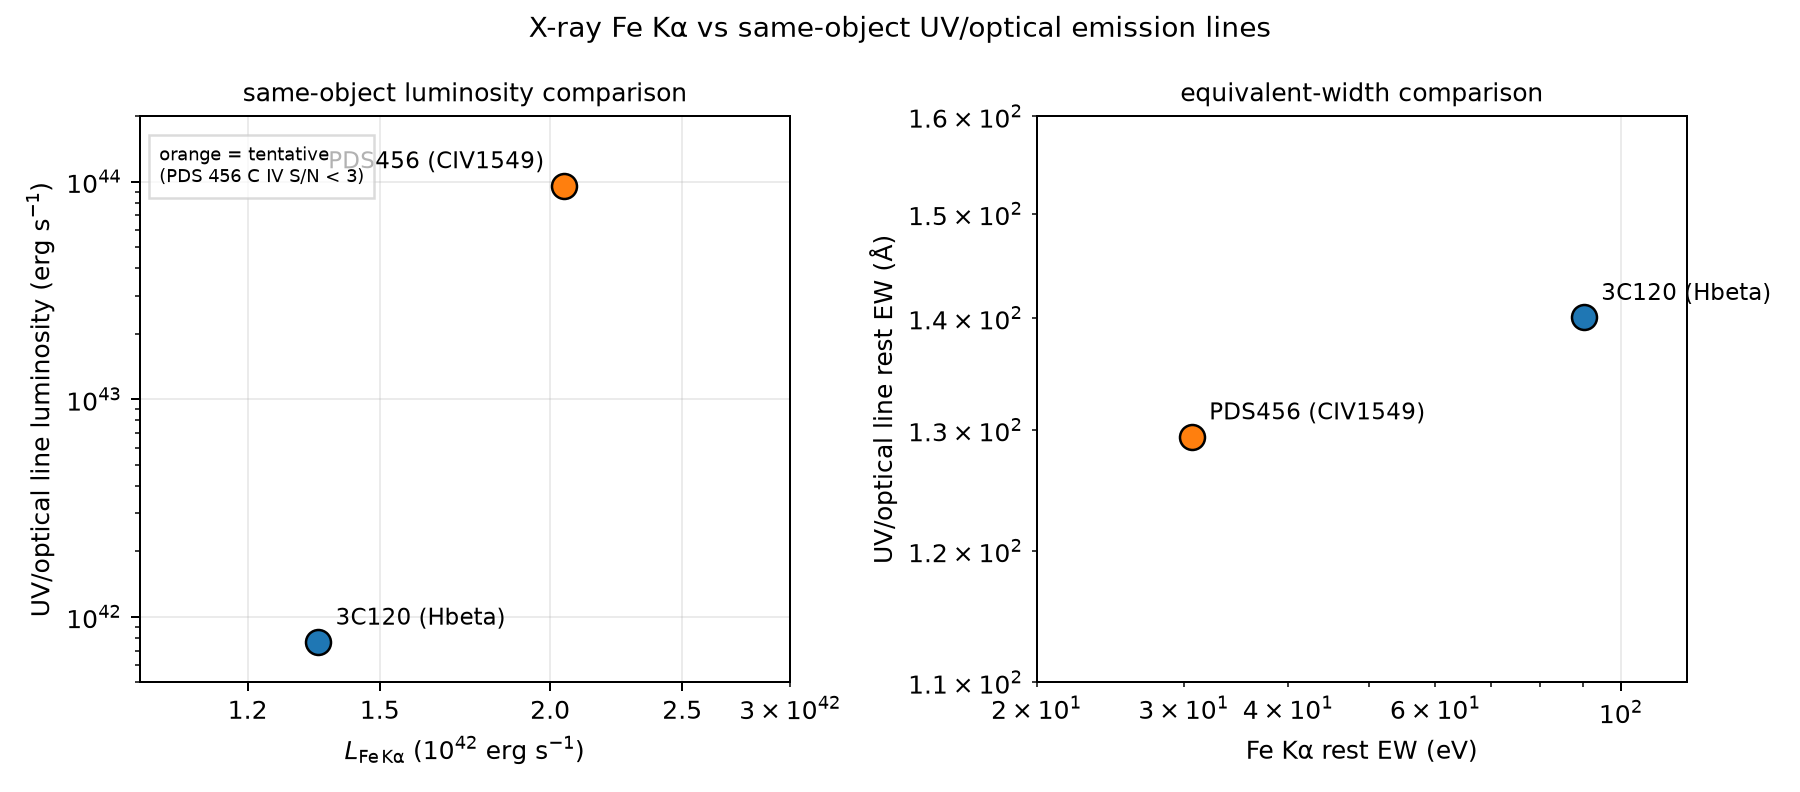

Values plotted in this chart, from the file beside it:
source, xray_tool, optical_line, optical_flux_erg_cm2_s, xray_flux_erg_cm2_s, optical_ew_rest_A, xray_ew_rest_eV, optical_luminosity_erg_s, xray_luminosity_erg_s, quality
3C120_z_0.0330, rxte_xspec, Hbeta, 2.8435793535084783e-13, 5.0286724e-13, 140, 90.27, 7.642301263760562e+41, 1.3514878489373332e+42, accepted
PDS456_z_0.1840, xmm_xspec, CIV1549, 9.412293594333972e-13, 2.0108183e-14, 129.4, 30.66, 9.58742417511753e+43, 2.0482327487950525e+42, tentative
